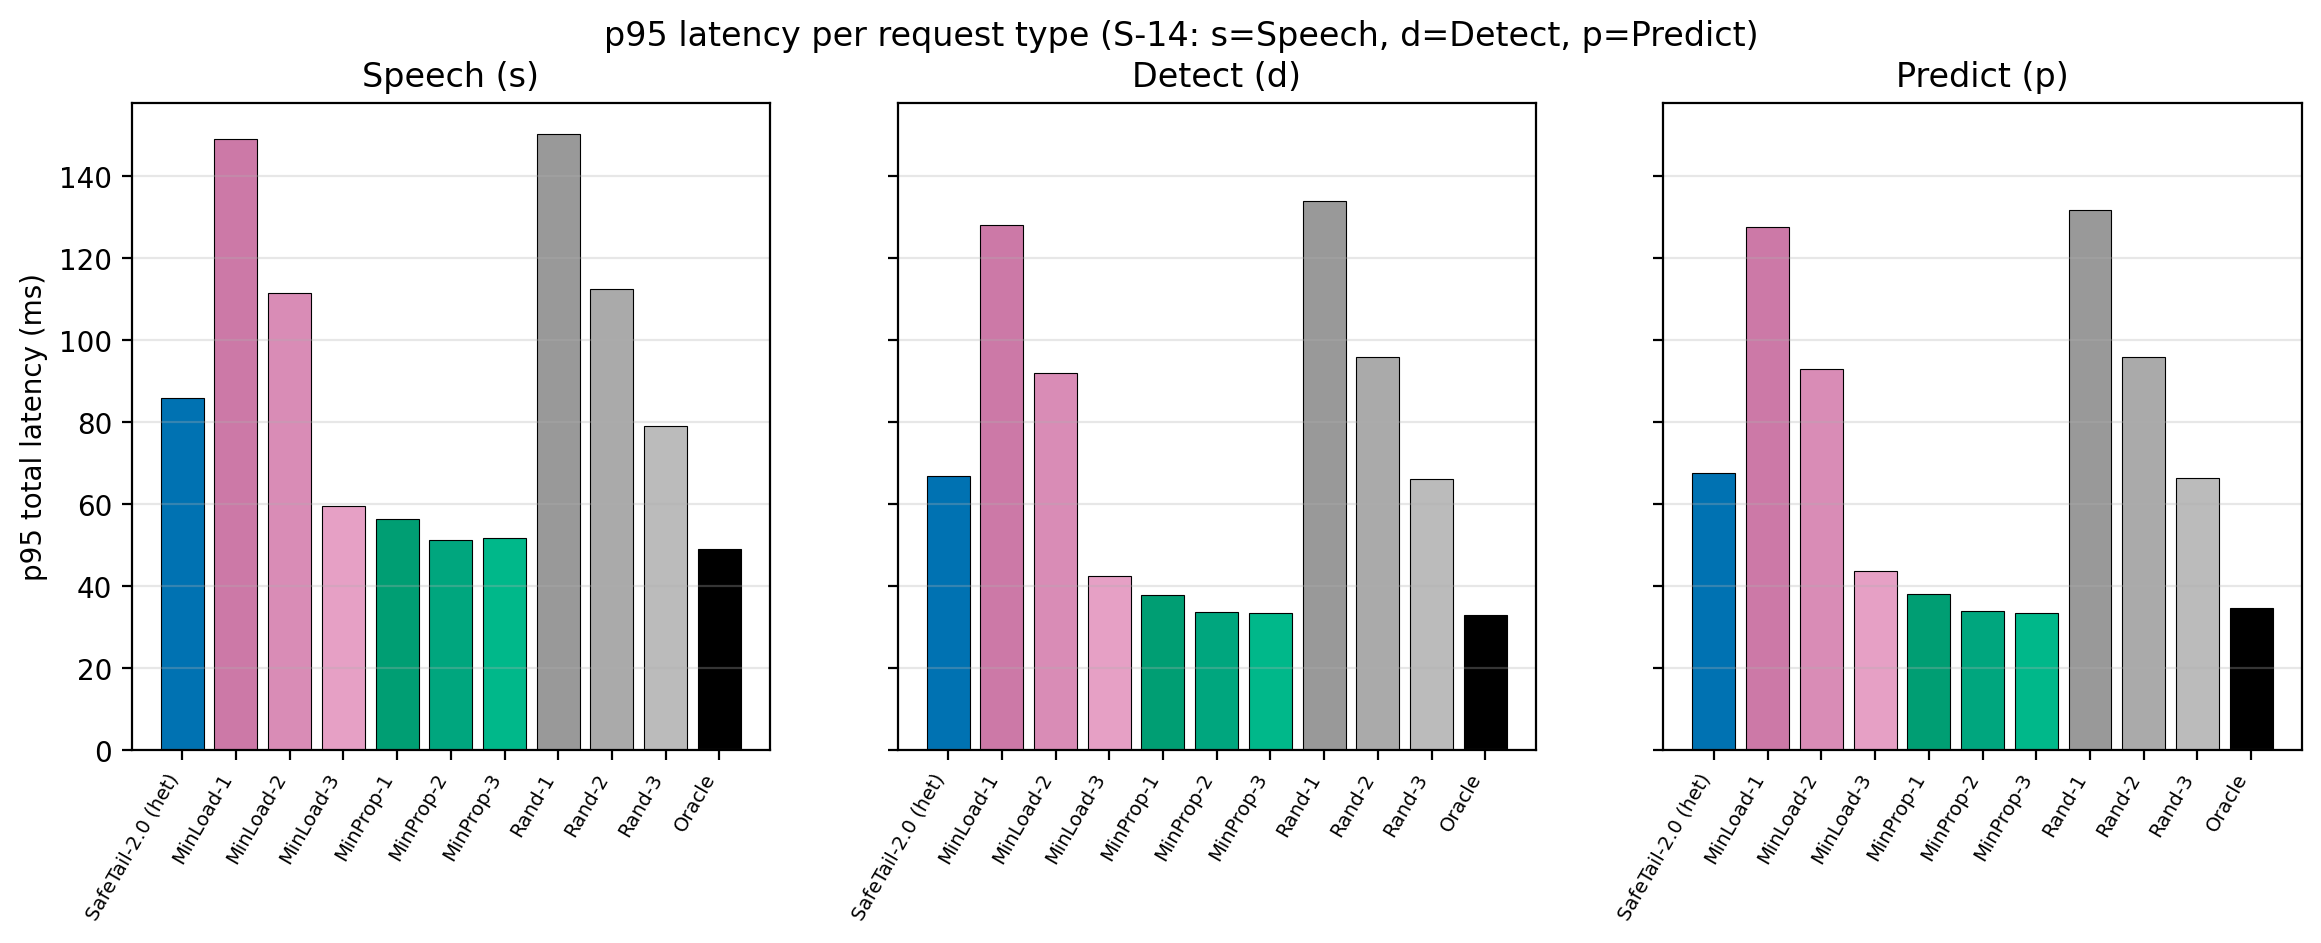

Values plotted in this chart, from the file beside it:
policy, type, n, p95
SafeTail-2.0 (het), Speech, 4958, 85.8
MinLoad-1, Speech, 4967, 149.1
MinLoad-2, Speech, 4941, 111.4
MinLoad-3, Speech, 4877, 59.62
MinProp-1, Speech, 4835, 56.43
MinProp-2, Speech, 4920, 51.28
MinProp-3, Speech, 4798, 51.75
Rand-1, Speech, 4878, 150.2
Rand-2, Speech, 4891, 112.5
Rand-3, Speech, 4859, 79.01
Oracle, Speech, 4854, 49
SafeTail-2.0 (het), Detect, 4902, 66.93
MinLoad-1, Detect, 4833, 128.1
MinLoad-2, Detect, 4921, 91.89
MinLoad-3, Detect, 4908, 42.49
MinProp-1, Detect, 4882, 37.84
MinProp-2, Detect, 4945, 33.8
MinProp-3, Detect, 4912, 33.56
Rand-1, Detect, 4870, 133.9
Rand-2, Detect, 4893, 95.86
Rand-3, Detect, 4910, 66.18
Oracle, Detect, 4934, 32.91
SafeTail-2.0 (het), Predict, 4863, 67.57
MinLoad-1, Predict, 4923, 127.5
MinLoad-2, Predict, 4861, 93.03
MinLoad-3, Predict, 4938, 43.65
MinProp-1, Predict, 5006, 38.17
MinProp-2, Predict, 4858, 33.85
MinProp-3, Predict, 5013, 33.53
Rand-1, Predict, 4975, 131.8
Rand-2, Predict, 4939, 95.79
Rand-3, Predict, 4954, 66.26
Oracle, Predict, 4935, 34.62
